The GitHub repository yannmeri/PREPARATION_PLAN contains a labelled image folder "dataset_v3" with 3 categories: clay, loam, sand. Examples follow, each with its label.

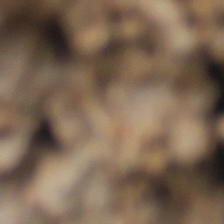
Label: loam

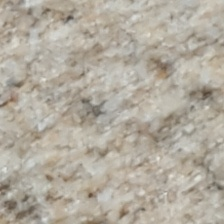
Label: sand

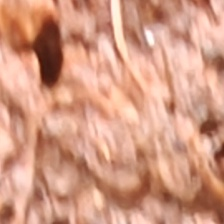
Label: clay

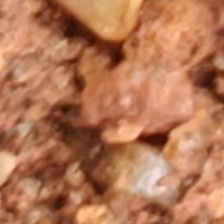
Label: clay

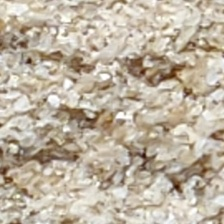
Label: sand

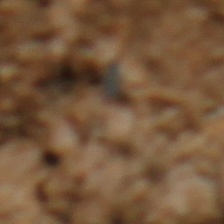
Label: loam
